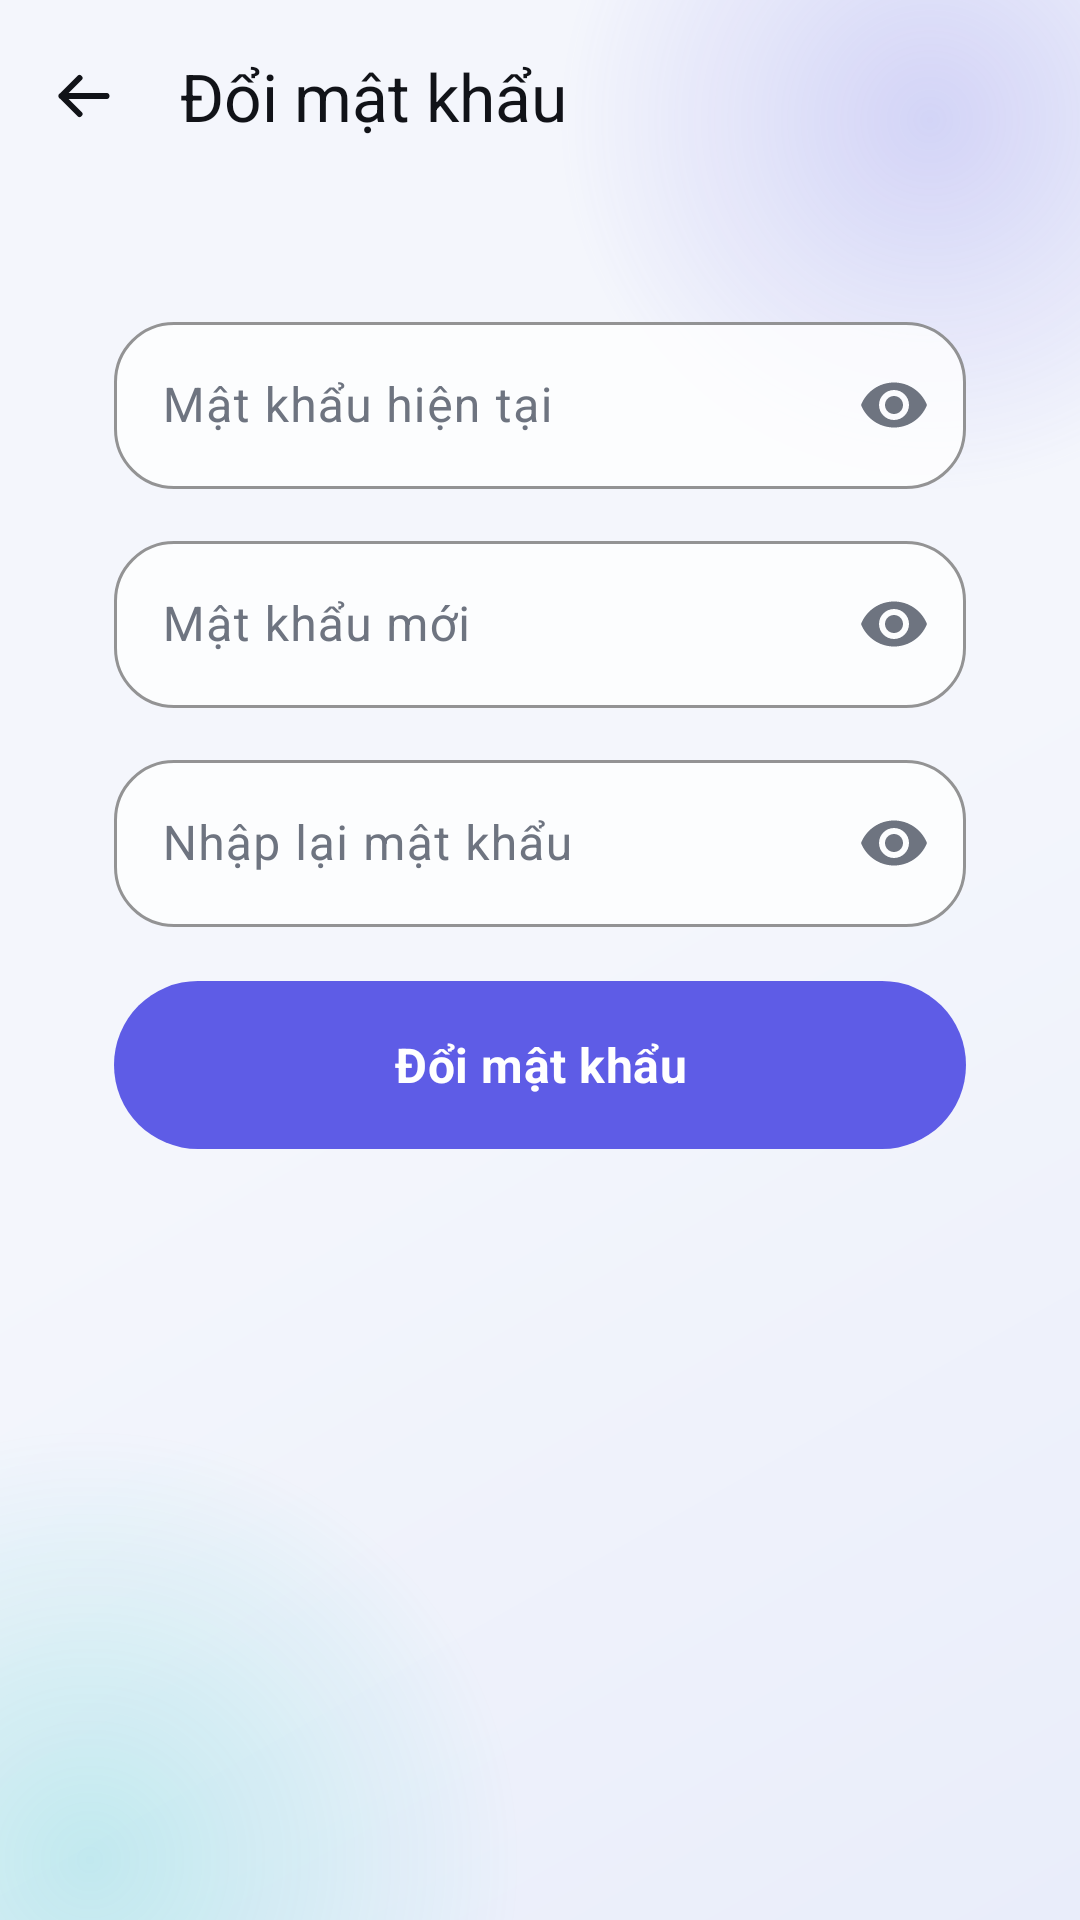

Android layout source for this screen:
<!-- AndroidManifest.xml: application theme Theme.Smartkid -->
<!-- res/layout/activity_change_password.xml -->
<?xml version="1.0" encoding="utf-8"?>
<ScrollView xmlns:android="http://schemas.android.com/apk/res/android"
    xmlns:app="http://schemas.android.com/apk/res-auto"
    android:layout_width="match_parent"
    android:layout_height="match_parent"
    android:fillViewport="true">
    <LinearLayout
        android:layout_width="match_parent"
        android:layout_height="wrap_content"
        android:orientation="vertical">
        <com.google.android.material.appbar.MaterialToolbar
            android:id="@+id/toolbarChangePassword"
            android:layout_width="match_parent"
            android:layout_height="?attr/actionBarSize"
            android:background="@color/glass_toolbar"
            app:navigationIcon="@drawable/ic_arrow_back"
            app:navigationIconTint="@color/smartkid_text"
            app:title="@string/change_password"
            app:titleTextColor="@color/smartkid_text" />
        <LinearLayout
            android:layout_width="match_parent"
            android:layout_height="wrap_content"
            android:layout_margin="@dimen/screen_padding_compact"
            android:background="@drawable/bg_glass_card"
            android:orientation="vertical"
            android:padding="22dp">
            <com.google.android.material.textfield.TextInputLayout
                style="@style/Widget.Smartkid.GlassInput"
                android:layout_width="match_parent"
                android:layout_height="wrap_content"
                android:hint="@string/current_password_hint"
                app:endIconMode="password_toggle">
                <com.google.android.material.textfield.TextInputEditText
                    android:id="@+id/inputOldPassword"
                    android:layout_width="match_parent"
                    android:layout_height="wrap_content"
                    android:inputType="textPassword"
                    android:maxLines="1" />
            </com.google.android.material.textfield.TextInputLayout>
            <com.google.android.material.textfield.TextInputLayout
                style="@style/Widget.Smartkid.GlassInput"
                android:layout_width="match_parent"
                android:layout_height="wrap_content"
                android:layout_marginTop="12dp"
                android:hint="@string/new_password_hint"
                app:endIconMode="password_toggle">
                <com.google.android.material.textfield.TextInputEditText
                    android:id="@+id/inputNewPassword"
                    android:layout_width="match_parent"
                    android:layout_height="wrap_content"
                    android:inputType="textPassword"
                    android:maxLines="1" />
            </com.google.android.material.textfield.TextInputLayout>
            <com.google.android.material.textfield.TextInputLayout
                style="@style/Widget.Smartkid.GlassInput"
                android:layout_width="match_parent"
                android:layout_height="wrap_content"
                android:layout_marginTop="12dp"
                android:hint="@string/password_confirmation_hint"
                app:endIconMode="password_toggle">
                <com.google.android.material.textfield.TextInputEditText
                    android:id="@+id/inputNewPasswordConfirmation"
                    android:layout_width="match_parent"
                    android:layout_height="wrap_content"
                    android:inputType="textPassword"
                    android:maxLines="1" />
            </com.google.android.material.textfield.TextInputLayout>
            <TextView
                android:background="@null"
                android:id="@+id/textChangePasswordStatus"
                android:layout_width="match_parent"
                android:layout_height="wrap_content"
                android:layout_marginTop="12dp"
                android:textColor="@color/smartkid_text"
                android:visibility="gone" />
            <ProgressBar
                android:id="@+id/progressChangePassword"
                style="?android:attr/progressBarStyleHorizontal"
                android:layout_width="match_parent"
                android:layout_height="wrap_content"
                android:layout_marginTop="12dp"
                android:indeterminate="true"
                android:visibility="gone" />
            <com.google.android.material.button.MaterialButton
                android:id="@+id/buttonChangePassword"
                android:layout_width="match_parent"
                android:layout_height="56dp"
                android:layout_marginTop="18dp"
                android:text="@string/change_password" />
        </LinearLayout>
    </LinearLayout>
</ScrollView>
<!-- resources referenced by this layout -->
<resources>
  <color name="glass_toolbar">#00F4F6FC</color>
  <color name="smartkid_text">#FF111318</color>
  <dimen name="screen_padding_compact">16dp</dimen>
  <string name="change_password">Đổi mật khẩu</string>
  <string name="current_password_hint">Mật khẩu hiện tại</string>
  <string name="new_password_hint">Mật khẩu mới</string>
  <string name="password_confirmation_hint">Nhập lại mật khẩu</string>
  <style name="Theme.Smartkid" parent="Base.Theme.Smartkid" />
  <color name="glass_input">#C7FFFFFF</color>
  <color name="smartkid_primary">#FF5E5CE6</color>
  <dimen name="glass_radius_small">20dp</dimen>
  <color name="smartkid_text_secondary">#FF6E7480</color>
  <color name="on_primary">#FFFFFFFF</color>
  <color name="smartkid_avatar">#FFE7E8FF</color>
  <color name="smartkid_primary_dark">#FF4B49C9</color>
  <color name="smartkid_secondary">#FF00C7BE</color>
  <color name="on_secondary">#FF00201E</color>
  <color name="glass_surface_strong">#EDFFFFFF</color>
  <color name="glass_surface">#D1FFFFFF</color>
  <color name="smartkid_outline_visible">#FFD6DCEC</color>
  <color name="smartkid_error">#FFE23B32</color>
  <style name="Widget.Smartkid.GlassToolbar" parent="Widget.Material3.Toolbar.Surface">
          <item name="android:background">@color/glass_toolbar</item>
          <item name="titleTextColor">@color/smartkid_text</item>
          <item name="subtitleTextColor">@color/smartkid_text_secondary</item>
          <item name="navigationIconTint">@color/smartkid_text</item>
          <item name="android:elevation">0dp</item>
      </style>
  <style name="Widget.Smartkid.FloatingNavigation" parent="">
          <item name="android:background">@drawable/common_bg_floating_navigation</item>
          <item name="android:elevation">@dimen/glass_elevation_high</item>
          <item name="android:gravity">center_vertical</item>
          <item name="android:orientation">horizontal</item>
          <item name="android:padding">4dp</item>
      </style>
  <style name="ThemeOverlay.Smartkid.GlassDialog" parent="ThemeOverlay.Material3.MaterialAlertDialog">
          <item name="colorSurface">@color/glass_surface_strong</item>
          <item name="colorOnSurface">@color/smartkid_text</item>
          <item name="shapeAppearanceMediumComponent">@style/ShapeAppearance.Smartkid.Glass</item>
      </style>
  <style name="ThemeOverlay.Smartkid.GlassBottomSheet" parent="ThemeOverlay.Material3.BottomSheetDialog">
          <item name="colorSurface">@color/glass_surface_strong</item>
          <item name="colorOnSurface">@color/smartkid_text</item>
          <item name="shapeAppearanceLargeComponent">@style/ShapeAppearance.Smartkid.Glass</item>
      </style>
  <color name="smartkid_background">#FFF4F6FC</color>
  <color name="smartkid_background_deep">#FFE9EDFA</color>
  <color name="glow_primary">#385E5CE6</color>
  <color name="glow_primary_transparent">#005E5CE6</color>
  <color name="glow_secondary">#3000C7BE</color>
  <color name="glow_secondary_transparent">#0000C7BE</color>
  <dimen name="button_height">54dp</dimen>
  <dimen name="glass_radius_large">28dp</dimen>
  <color name="glass_stroke">#B8FFFFFF</color>
  <dimen name="glass_elevation_high">12dp</dimen>
  <dimen name="glass_radius">24dp</dimen>
  <dimen name="glass_elevation">6dp</dimen>
  <dimen name="glass_stroke_width">1dp</dimen>
  <style name="ShapeAppearance.Smartkid.Glass" parent="ShapeAppearance.Material3.LargeComponent">
          <item name="cornerFamily">rounded</item>
          <item name="cornerSize">@dimen/glass_radius</item>
      </style>
  <color name="glass_navigation_center">#A8F7FAFF</color>
  <color name="glass_navigation_end">#91EAF2FF</color>
  <color name="glass_navigation_start">#D4FFFFFF</color>
  <color name="glass_navigation_stroke">#E8FFFFFF</color>
</resources>
